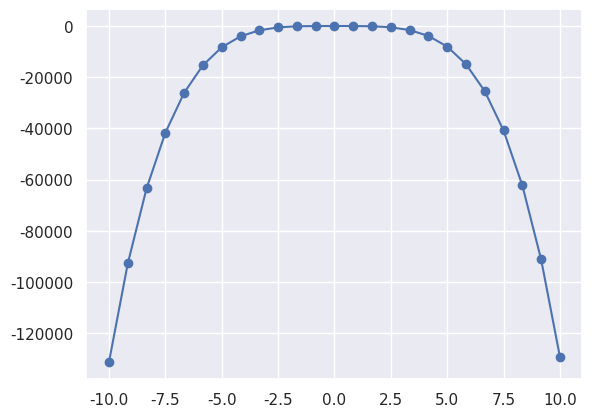

The matplotlib source for this figure:
import matplotlib.pyplot as plt
import numpy as np
import seaborn as sns

sns.set_theme()


def curve_length(coords: np.array):
    """
    Calculate the length of a curve defined by the given coordinates, by adding linesegments.
    
    Args: 
        coords: A 2D numpy array of shape (n, 2) where n is the number of points.
    return: 
        The approximate length of the curve.
    """
    
    n = coords.shape[0]
        
    length = 0
    
    for i in range(n - 1):
        x1, y1 = coords[i] # x1, y1 is the i-th point
        x2, y2 = coords[i + 1] # x2, y2 is the (i+1)-th point
        length += np.sqrt((x2 - x1) ** 2 + (y2 - y1) ** 2) # Euclidean distance
    return length

def polynomial_function(constants: np.array):
    """
    Create a polynomial function from the given constants.
    
    Args: 
        constants: A 1D numpy array of shape (n) where n is the number of constants.
    return: 
        A function that calculates the value of the polynomial at a given x.
    """
    
    p = np.polynomial.Polynomial(constants)
    
    return p
    
    

if __name__ == "__main__":
    # Example usage
    function = polynomial_function([1, 3, -2, 1, -13])  # f(x) = x
    x = np.linspace(-10, 10, 25)
    y = function(x)
    coords = np.array([x, y]).T
    length = curve_length(coords)

    # Plot the curve
    plt.plot(coords[:, 0], coords[:, 1], marker='o')
    plt.show()